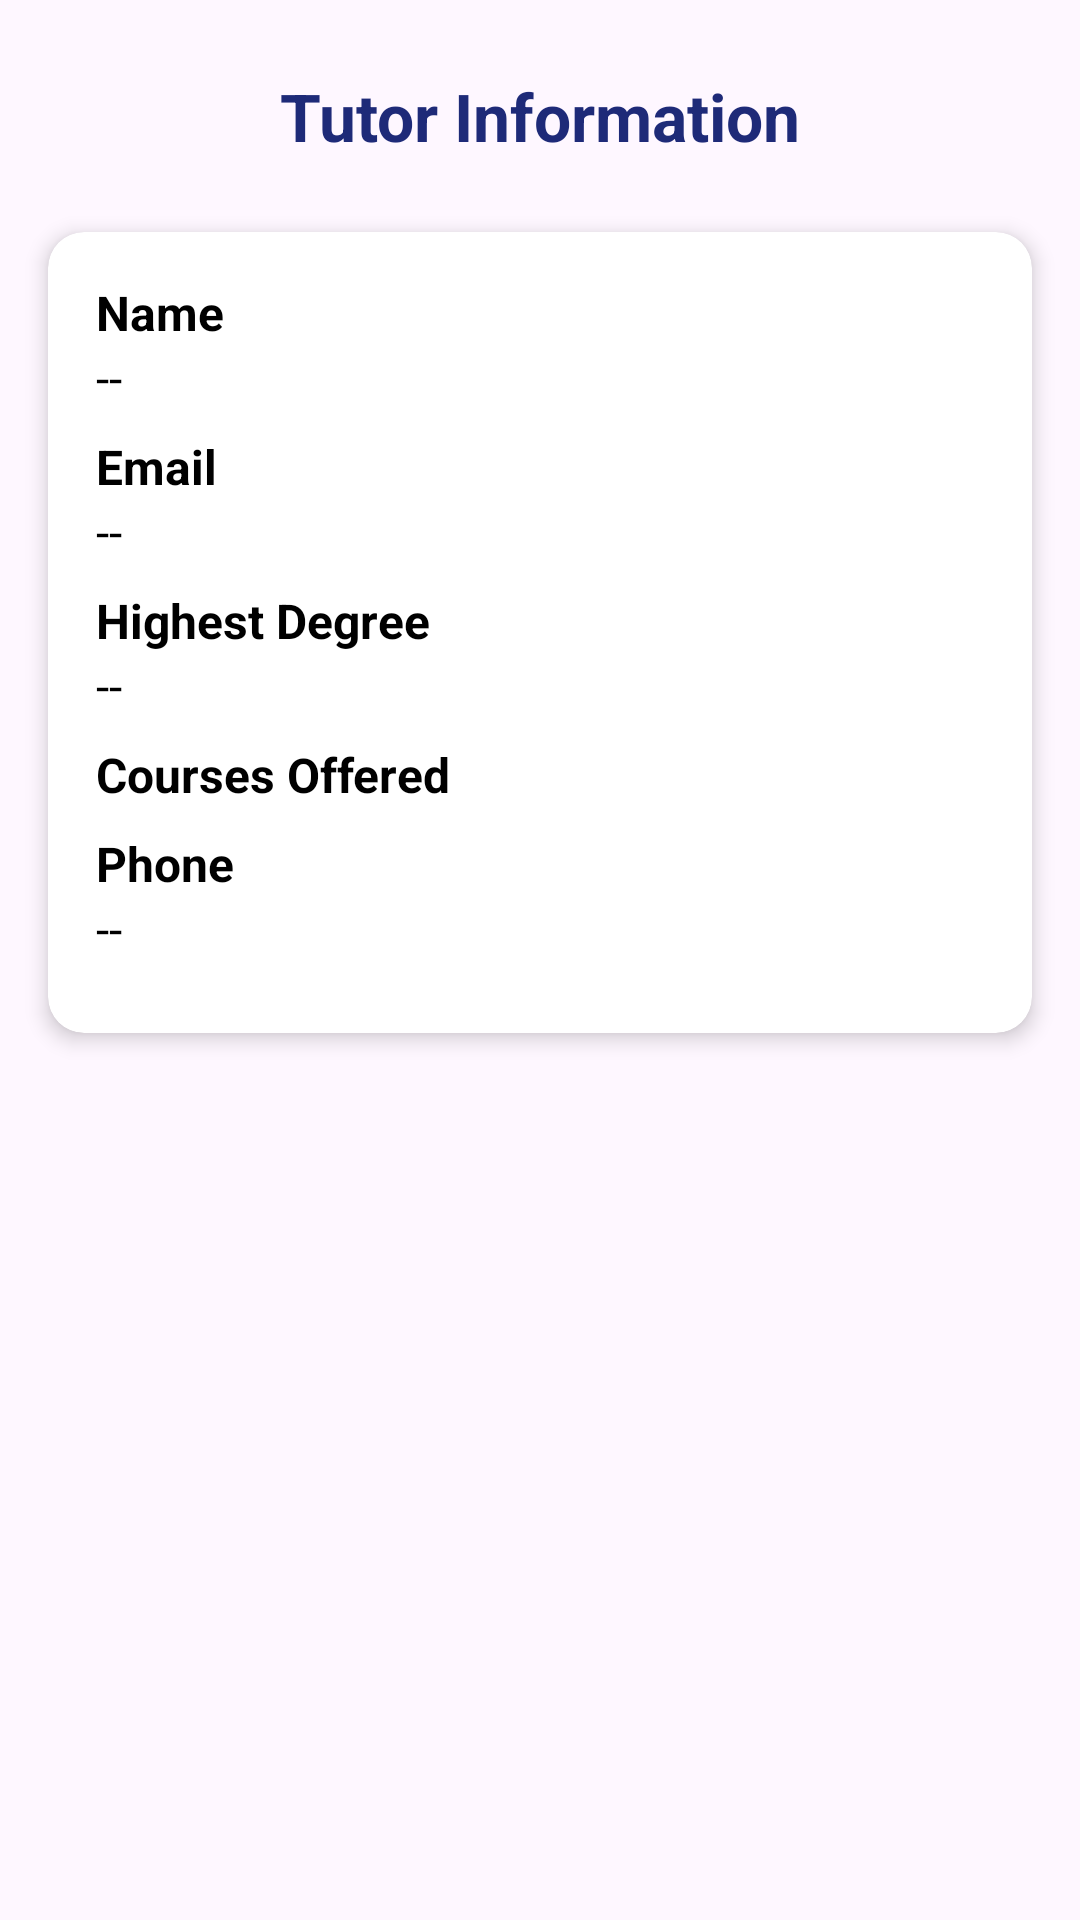

Layout XML and referenced resources for this Android screen:
<!-- AndroidManifest.xml: application theme Theme.SEG2105_D1 -->
<!-- res/layout/activity_tutor_info.xml -->
<?xml version="1.0" encoding="utf-8"?>
<androidx.constraintlayout.widget.ConstraintLayout xmlns:android="http://schemas.android.com/apk/res/android"
    xmlns:app="http://schemas.android.com/apk/res-auto"
    xmlns:tools="http://schemas.android.com/tools"
    android:id="@+id/main"
    android:layout_width="match_parent"
    android:layout_height="match_parent"
    tools:context=".ViewController.TutorInfo">

    <TextView
        android:id="@+id/tvRateLabel"
        android:layout_width="wrap_content"
        android:layout_height="wrap_content"
        android:layout_marginTop="24dp"
        android:text="Tutor Information"
        android:textColor="#1E2A78"
        android:textSize="22sp"
        android:textStyle="bold"
        app:layout_constraintEnd_toEndOf="parent"
        app:layout_constraintStart_toStartOf="parent"
        app:layout_constraintTop_toTopOf="parent" />

    <androidx.cardview.widget.CardView
        android:id="@+id/cardStudentInfo"
        android:layout_width="0dp"
        android:layout_height="wrap_content"
        android:layout_marginStart="16dp"
        android:layout_marginEnd="16dp"
        android:layout_marginTop="24dp"
        android:layout_marginBottom="16dp"
        app:cardCornerRadius="12dp"
        app:cardElevation="4dp"
        app:layout_constraintTop_toBottomOf="@id/tvRateLabel"
        app:layout_constraintStart_toStartOf="parent"
        app:layout_constraintEnd_toEndOf="parent">

        <LinearLayout
            android:layout_width="match_parent"
            android:layout_height="wrap_content"
            android:orientation="vertical"
            android:padding="16dp">

            <TextView
                android:id="@+id/tvLabelName"
                android:layout_width="wrap_content"
                android:layout_height="wrap_content"
                android:text="Name"
                android:textStyle="bold"
                android:textColor="@android:color/black"
                android:textSize="16sp" />

            <TextView
                android:id="@+id/tvTutorName"
                android:layout_width="match_parent"
                android:layout_height="wrap_content"
                android:text="--"
                android:textSize="16sp"
                android:textColor="@android:color/black"
                android:layout_marginBottom="8dp" />

            <TextView
                android:id="@+id/tvLabelEmail"
                android:layout_width="wrap_content"
                android:layout_height="wrap_content"
                android:text="Email"
                android:textStyle="bold"
                android:textColor="@android:color/black"
                android:textSize="16sp" />

            <TextView
                android:id="@+id/tvTutorEmail"
                android:layout_width="match_parent"
                android:layout_height="wrap_content"
                android:text="--"
                android:textSize="16sp"
                android:textColor="@android:color/black"
                android:layout_marginBottom="8dp" />

            <TextView
                android:id="@+id/tvLabelHighestDegree"
                android:layout_width="wrap_content"
                android:layout_height="wrap_content"
                android:text="Highest Degree"
                android:textStyle="bold"
                android:textColor="@android:color/black"
                android:textSize="16sp" />

            <TextView
                android:id="@+id/tvHighestDegree"
                android:layout_width="match_parent"
                android:layout_height="wrap_content"
                android:text="--"
                android:textSize="16sp"
                android:textColor="@android:color/black"
                android:layout_marginBottom="8dp" />

            <TextView
                android:id="@+id/tvLabelCoursesOffered"
                android:layout_width="wrap_content"
                android:layout_height="wrap_content"
                android:text="Courses Offered"
                android:textColor="@android:color/black"
                android:textSize="16sp"
                android:textStyle="bold" />

            <LinearLayout
                android:id="@+id/tvCoursesOffered"
                android:layout_width="match_parent"
                android:layout_height="match_parent"
                android:layout_marginBottom="8dp"
                android:orientation="vertical"></LinearLayout>

            <TextView
                android:id="@+id/tvLabelPhone"
                android:layout_width="wrap_content"
                android:layout_height="wrap_content"
                android:text="Phone"
                android:textStyle="bold"
                android:textColor="@android:color/black"
                android:textSize="16sp" />

            <TextView
                android:id="@+id/tvTutorPhone"
                android:layout_width="match_parent"
                android:layout_height="wrap_content"
                android:text="--"
                android:textSize="16sp"
                android:textColor="@android:color/black"
                android:layout_marginBottom="8dp" />

        </LinearLayout>
    </androidx.cardview.widget.CardView>

</androidx.constraintlayout.widget.ConstraintLayout>
<!-- resources referenced by this layout -->
<resources>
  <style name="Theme.SEG2105_D1" parent="Base.Theme.SEG2105_D1" />
  <style name="Base.Theme.SEG2105_D1" parent="Theme.Material3.DayNight.NoActionBar">
          
          
      </style>
</resources>
